Run: headless pygame with SDL's dummy video driver; simulated clock (each Clock.tick advances the game by its frame time, no real sleeping); random seed 0; keys injected as events and as key.get_pressed() state; no mouse input; restart key SPACE tapped at the start of phases 3 and 4.
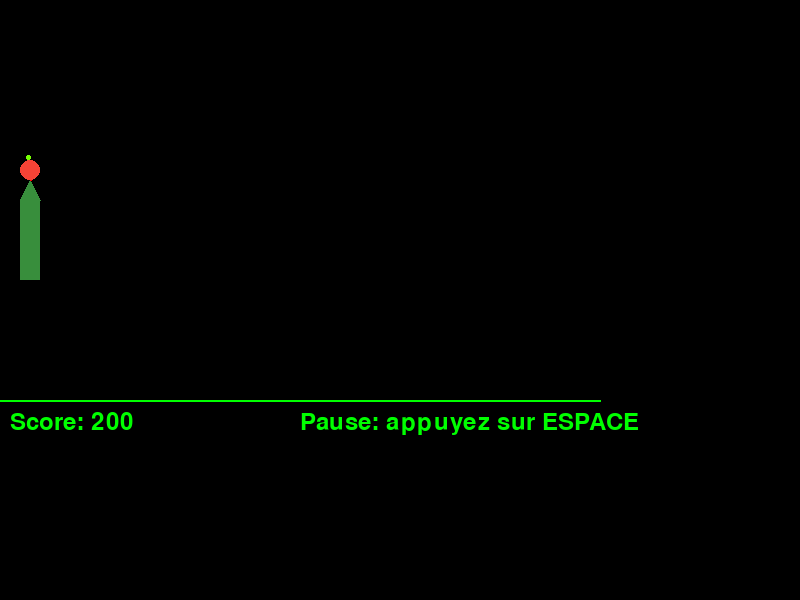
Frame 1 of 4 · flips 1–60 · no input
Frame 2 of 4 · flips 61–180 · tapped SPACE, RETURN · held RIGHT (→), D · screen unchanged from frame 1, image omitted
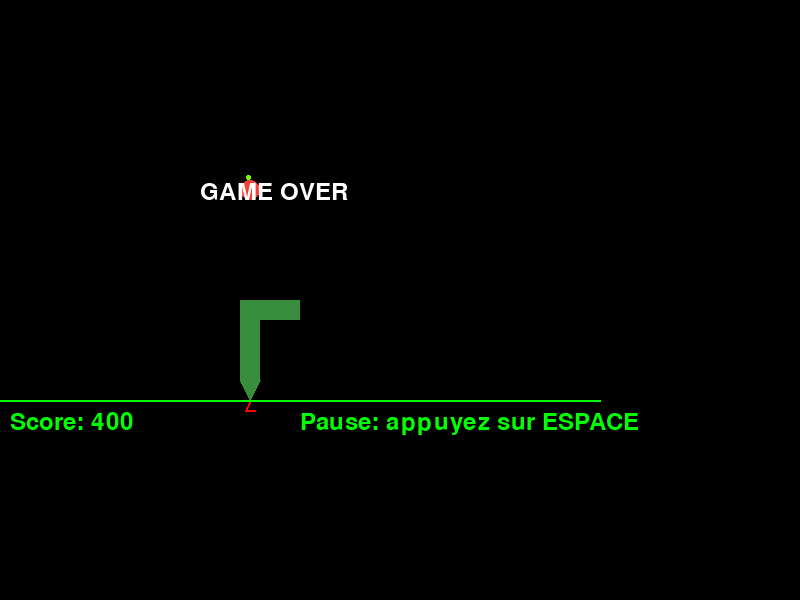
Frame 3 of 4 · flips 181–300 · tapped SPACE · held DOWN (↓), S
Frame 4 of 4 · flips 301–420 · tapped SPACE · held LEFT (←), A, UP (↑), W · screen unchanged from frame 3, image omitted

The pygame program that drew these frames:

import pygame
import random

# Initialisation de Pygame
pygame.init()

# Définition des dimensions de la fenêtre et de la zone de jeu
WINDOW_WIDTH = 800
WINDOW_HEIGHT = 600
GAME_WIDTH = 600
GAME_HEIGHT = 400
SEGMENT_SIZE = 20

# Couleurs
BACKGROUND_COLOR = (0, 0, 0)  # Noir pour le fond
SNAKE_COLOR = (56, 142, 60)  # Vert foncé
APPLE_COLOR = (244, 67, 54)  # Rouge vif
LEAF_COLOR = (118, 255, 3)  # Vert clair
SCORE_BACKGROUND = (0, 0, 0)  # Noir
SCORE_TEXT_COLOR = (0, 255, 0)  # Vert fluo
BORDER_COLOR = (0, 255, 0)  # Vert fluo pour le contour
DIVIDER_COLOR = (0, 255, 0)  # Vert fluo pour la délimitation

# Police pour le score
pygame.font.init()
arcade_font = pygame.font.Font(None, 36)

class SnakeGame:
    def __init__(self):
        self.screen = pygame.display.set_mode((WINDOW_WIDTH, WINDOW_HEIGHT))
        pygame.display.set_caption("Snake Game")
        self.clock = pygame.time.Clock()

        self.snake = [(100, 100), (80, 100), (60, 100)]
        self.snake_direction = "Right"
        self.apple_position = self.set_new_apple_position()
        self.game_over = False
        self.paused = False
        self.score = 0

        self.run_game()

    def set_new_apple_position(self):
        while True:
            x = random.randint(0, (GAME_WIDTH - SEGMENT_SIZE) // SEGMENT_SIZE) * SEGMENT_SIZE
            y = random.randint(0, (GAME_HEIGHT - SEGMENT_SIZE) // SEGMENT_SIZE) * SEGMENT_SIZE
            apple_position = (x, y)
            if apple_position not in self.snake:
                return apple_position

    def draw_snake(self):
        for i, segment in enumerate(self.snake):
            x, y = segment
            if i == 0:  # Dessiner la tête
                head_x, head_y = x, y
                if self.snake_direction == "Right":
                    points = [(head_x, head_y), (head_x + SEGMENT_SIZE, head_y + SEGMENT_SIZE // 2), (head_x, head_y + SEGMENT_SIZE)]
                    tongue = [(head_x + SEGMENT_SIZE, head_y + SEGMENT_SIZE // 2), (head_x + SEGMENT_SIZE + SEGMENT_SIZE // 2, head_y + SEGMENT_SIZE // 4), (head_x + SEGMENT_SIZE + SEGMENT_SIZE // 2, head_y + 3 * SEGMENT_SIZE // 4)]
                elif self.snake_direction == "Left":
                    points = [(head_x + SEGMENT_SIZE, head_y), (head_x, head_y + SEGMENT_SIZE // 2), (head_x + SEGMENT_SIZE, head_y + SEGMENT_SIZE)]
                    tongue = [(head_x, head_y + SEGMENT_SIZE // 2), (head_x - SEGMENT_SIZE // 2, head_y + SEGMENT_SIZE // 4), (head_x - SEGMENT_SIZE // 2, head_y + 3 * SEGMENT_SIZE // 4)]
                elif self.snake_direction == "Down":
                    points = [(head_x, head_y), (head_x + SEGMENT_SIZE // 2, head_y + SEGMENT_SIZE), (head_x + SEGMENT_SIZE, head_y)]
                    tongue = [(head_x + SEGMENT_SIZE // 2, head_y + SEGMENT_SIZE), (head_x + SEGMENT_SIZE // 4, head_y + SEGMENT_SIZE + SEGMENT_SIZE // 2), (head_x + 3 * SEGMENT_SIZE // 4, head_y + SEGMENT_SIZE + SEGMENT_SIZE // 2)]
                else:  # self.snake_direction == "Up"
                    points = [(head_x, head_y + SEGMENT_SIZE), (head_x + SEGMENT_SIZE // 2, head_y), (head_x + SEGMENT_SIZE, head_y + SEGMENT_SIZE)]
                    tongue = [(head_x + SEGMENT_SIZE // 2, head_y), (head_x + SEGMENT_SIZE // 4, head_y - SEGMENT_SIZE // 2), (head_x + 3 * SEGMENT_SIZE // 4, head_y - SEGMENT_SIZE // 2)]
                pygame.draw.polygon(self.screen, SNAKE_COLOR, points)
                pygame.draw.lines(self.screen, (255, 0, 0), False, tongue, 2)
            else:  # Dessiner le corps
                pygame.draw.rect(self.screen, SNAKE_COLOR, (x, y, SEGMENT_SIZE, SEGMENT_SIZE))

    def draw_apple(self):
        x, y = self.apple_position
        pygame.draw.ellipse(self.screen, APPLE_COLOR, (x, y, SEGMENT_SIZE, SEGMENT_SIZE))
        # Dessiner une feuille sur la pomme
        leaf_offset_x = SEGMENT_SIZE // 3
        leaf_offset_y = SEGMENT_SIZE // 4
        pygame.draw.ellipse(self.screen, LEAF_COLOR, (x + leaf_offset_x, y - leaf_offset_y, SEGMENT_SIZE // 4, SEGMENT_SIZE // 4))

    def draw_divider(self):
        pygame.draw.line(self.screen, DIVIDER_COLOR, (0, GAME_HEIGHT), (GAME_WIDTH, GAME_HEIGHT), 2)

    def draw_score(self):
        score_text = arcade_font.render(f"Score: {self.score}", True, SCORE_TEXT_COLOR)
        self.screen.blit(score_text, (10, GAME_HEIGHT + 10))
        pause_text = arcade_font.render("Pause: appuyez sur ESPACE", True, SCORE_TEXT_COLOR)
        self.screen.blit(pause_text, (GAME_WIDTH - 300, GAME_HEIGHT + 10))

    def move_snake(self):
        if self.game_over or self.paused:
            return

        head_x, head_y = self.snake[0]

        # Calculer la nouvelle direction pour aller vers la pomme
        apple_x, apple_y = self.apple_position
        if head_x < apple_x and self.snake_direction != "Left":
            self.snake_direction = "Right"
        elif head_x > apple_x and self.snake_direction != "Right":
            self.snake_direction = "Left"
        elif head_y < apple_y and self.snake_direction != "Up":
            self.snake_direction = "Down"
        elif head_y > apple_y and self.snake_direction != "Down":
            self.snake_direction = "Up"

        if self.snake_direction == "Right":
            new_head = (head_x + SEGMENT_SIZE, head_y)
        elif self.snake_direction == "Left":
            new_head = (head_x - SEGMENT_SIZE, head_y)
        elif self.snake_direction == "Down":
            new_head = (head_x, head_y + SEGMENT_SIZE)
        elif self.snake_direction == "Up":
            new_head = (head_x, head_y - SEGMENT_SIZE)

        if new_head in self.snake or not (0 <= new_head[0] < GAME_WIDTH and 0 <= new_head[1] < GAME_HEIGHT):
            self.game_over = True
            return

        self.snake = [new_head] + self.snake[:-1]

        if new_head == self.apple_position:
            self.snake.append(self.snake[-1])
            self.apple_position = self.set_new_apple_position()
            self.score += 100

    def update_direction(self):
        keys = pygame.key.get_pressed()
        if keys[pygame.K_RIGHT] and self.snake_direction != "Left":
            self.snake_direction = "Right"
        elif keys[pygame.K_LEFT] and self.snake_direction != "Right":
            self.snake_direction = "Left"
        elif keys[pygame.K_DOWN] and self.snake_direction != "Up":
            self.snake_direction = "Down"
        elif keys[pygame.K_UP] and self.snake_direction != "Down":
            self.snake_direction = "Up"

    def toggle_pause(self):
        self.paused = not self.paused

    def run_game(self):
        running = True
        while running:
            for event in pygame.event.get():
                if event.type == pygame.QUIT:
                    running = False
                elif event.type == pygame.KEYDOWN:
                    if event.key == pygame.K_SPACE:
                        self.toggle_pause()

            if not self.paused and not self.game_over:
                self.update_direction()
                self.move_snake()

            self.screen.fill(BACKGROUND_COLOR)
            self.draw_snake()
            self.draw_apple()
            self.draw_divider()
            self.draw_score()

            if self.game_over:
                game_over_text = arcade_font.render("GAME OVER", True, (255, 255, 255))
                self.screen.blit(game_over_text, (GAME_WIDTH / 2 - 100, GAME_HEIGHT / 2 - 20))

            pygame.display.flip()
            self.clock.tick(10)

        pygame.quit()

if __name__ == "__main__":
    SnakeGame()
